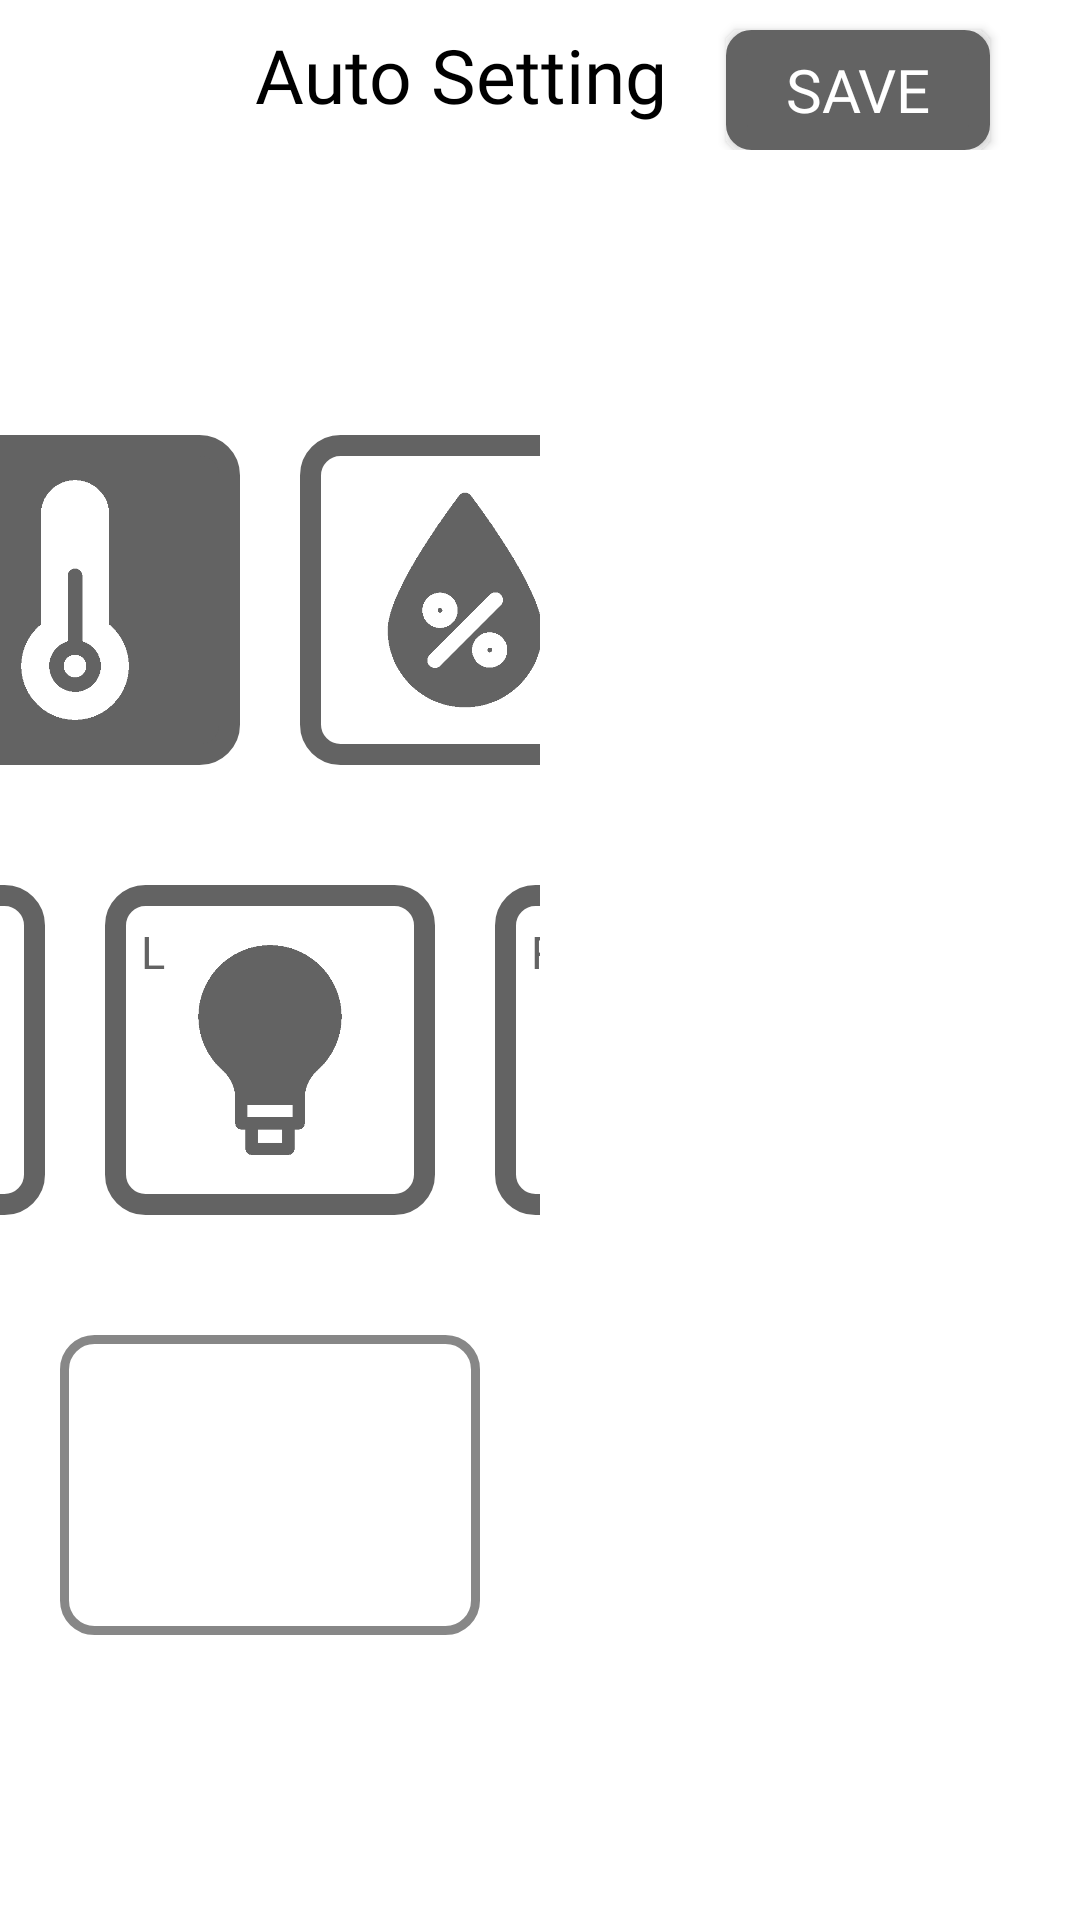

Android layout source for this screen:
<!-- AndroidManifest.xml: application theme Theme.Plant_IOT_Tablet -->
<!-- res/layout/activity_user_setting.xml -->
<?xml version="1.0" encoding="utf-8"?>
<LinearLayout xmlns:android="http://schemas.android.com/apk/res/android"
    xmlns:app="http://schemas.android.com/apk/res-auto"
    xmlns:tools="http://schemas.android.com/tools"
    android:layout_width="match_parent"
    android:layout_height="match_parent"
    android:orientation="vertical"
    tools:context=".UserSetting">

    <RelativeLayout
        android:layout_width="match_parent"
        android:layout_height="50dp">

        <ImageView
            android:id="@+id/backHome"
            android:layout_width="25dp"
            android:layout_height="25dp"
            android:layout_centerVertical="true"
            android:layout_marginLeft="30dp"
            android:src="@drawable/back" />

        <TextView
            android:layout_width="wrap_content"
            android:layout_height="wrap_content"
            android:layout_centerVertical="true"
            android:layout_marginLeft="30dp"
            android:layout_toRightOf="@+id/backHome"
            android:fontFamily="@font/title_font"
            android:text="Auto Setting"
            android:textColor="#000000"
            android:textSize="25dp" />

        <android.widget.Button
            android:id="@+id/saveBTN"
            android:layout_width="wrap_content"
            android:layout_height="40dp"
            android:layout_marginRight="30dp"
            android:layout_alignParentEnd="true"
            android:layout_alignParentRight="true"
            android:layout_alignParentBottom="true"
            android:text="SAVE"
            android:textColor="#ffffff"
            android:textSize="20dp"
            android:fontFamily="@font/title_font"
            android:background="@drawable/setting_btn_selector"/>

    </RelativeLayout>

    <LinearLayout
        android:layout_width="match_parent"
        android:layout_height="match_parent"
        android:orientation="horizontal">

        <LinearLayout
            android:layout_width="match_parent"
            android:layout_height="match_parent"
            android:layout_weight="1"
            android:orientation="vertical">

            <LinearLayout
                android:layout_width="match_parent"
                android:layout_height="match_parent"
                android:orientation="vertical"
                android:gravity="center">

                <LinearLayout
                    android:layout_width="match_parent"
                    android:layout_height="150dp"
                    android:layout_centerVertical="true"
                    android:gravity="center"
                    android:orientation="horizontal">

                    <RelativeLayout
                        android:id="@+id/tempBTN"
                        android:layout_width="110dp"
                        android:layout_height="110dp"
                        android:background="@drawable/setting_work_click_layout">

                        <ImageView
                            android:id="@+id/tempI"
                            android:layout_width="80dp"
                            android:layout_height="80dp"
                            android:layout_centerInParent="true"
                            android:src="@drawable/setting_temp_click" />
                    </RelativeLayout>

                    <RelativeLayout
                        android:id="@+id/humiBTN"
                        android:layout_width="110dp"
                        android:layout_height="110dp"
                        android:layout_marginLeft="20dp"
                        android:background="@drawable/setting_work_layout_selector">

                        <ImageView
                            android:id="@+id/humiI"
                            android:layout_width="80dp"
                            android:layout_height="80dp"
                            android:layout_centerInParent="true"
                            android:src="@drawable/setting_humi" />
                    </RelativeLayout>


                </LinearLayout>

                <LinearLayout
                    android:layout_width="match_parent"
                    android:layout_height="150dp"
                    android:gravity="center"
                    android:orientation="horizontal">

                    <RelativeLayout
                        android:id="@+id/fanBTN"
                        android:layout_width="110dp"
                        android:layout_height="110dp"
                        android:background="@drawable/setting_work_layout_selector">

                        <TextView
                            android:id="@+id/fanT"
                            android:layout_width="wrap_content"
                            android:layout_height="wrap_content"
                            android:layout_margin="12dp"
                            android:fontFamily="@font/title_font"
                            android:text="In"
                            android:textColor="#636363"
                            android:textSize="15dp" />

                        <ImageView
                            android:id="@+id/fanI"
                            android:layout_width="70dp"
                            android:layout_height="70dp"
                            android:layout_centerInParent="true"
                            android:src="@drawable/setting_fan" />
                    </RelativeLayout>

                    <RelativeLayout
                        android:id="@+id/ledLBTN"
                        android:layout_width="110dp"
                        android:layout_height="110dp"
                        android:layout_marginLeft="20dp"
                        android:background="@drawable/setting_work_layout_selector">

                        <TextView
                            android:id="@+id/ledLT"
                            android:layout_width="wrap_content"
                            android:layout_height="wrap_content"
                            android:layout_margin="12dp"
                            android:fontFamily="@font/title_font"
                            android:text="L"
                            android:textColor="#636363"
                            android:textSize="15dp" />

                        <ImageView
                            android:id="@+id/ledLI"
                            android:layout_width="70dp"
                            android:layout_height="70dp"
                            android:layout_centerInParent="true"
                            android:src="@drawable/setting_led" />
                    </RelativeLayout>

                    <RelativeLayout
                        android:id="@+id/ledRBTN"
                        android:layout_width="110dp"
                        android:layout_height="110dp"
                        android:layout_marginLeft="20dp"
                        android:background="@drawable/setting_work_layout_selector">

                        <TextView
                            android:id="@+id/ledRT"
                            android:layout_width="wrap_content"
                            android:layout_height="wrap_content"
                            android:layout_margin="12dp"
                            android:fontFamily="@font/title_font"
                            android:text="R"
                            android:textColor="#636363"
                            android:textSize="15dp" />

                        <ImageView
                            android:id="@+id/ledRI"
                            android:layout_width="70dp"
                            android:layout_height="70dp"
                            android:layout_centerInParent="true"
                            android:src="@drawable/setting_led" />
                    </RelativeLayout>

                </LinearLayout>

                <LinearLayout
                    android:layout_width="match_parent"
                    android:layout_height="100dp"
                    android:layout_margin="20dp"
                    android:gravity="center"
                    android:background="@drawable/setting_print_layout">

                    <TextView
                        android:id="@+id/autoValue"
                        android:layout_width="wrap_content"
                        android:layout_height="wrap_content"
                        android:text=""
                        android:textColor="#000000"
                        android:textSize="30dp"
                        android:textStyle="bold"
                        android:fontFamily="@font/main_font"/>

                </LinearLayout>

            </LinearLayout>

        </LinearLayout>

        <LinearLayout
            android:layout_width="match_parent"
            android:layout_height="match_parent"
            android:layout_marginTop="10dp"
            android:layout_marginRight="20dp"
            android:layout_marginBottom="20dp"
            android:layout_weight="1"
            android:background="@drawable/setting_edit_layout">

            <FrameLayout
                android:id="@+id/frameLayout"
                android:layout_width="match_parent"
                android:layout_height="match_parent"
                android:layout_margin="10dp"/>
        </LinearLayout>
    </LinearLayout>
</LinearLayout>
<!-- resources referenced by this layout -->
<resources>
  <!-- drawable setting_btn_selector (drawable) -->
  <?xml version="1.0" encoding="utf-8"?>
  <selector xmlns:android="http://schemas.android.com/apk/res/android">
      <item android:drawable="@drawable/setting_btn_focus" android:state_pressed="true"/>
      <item android:drawable="@drawable/setting_btn_focus" android:state_focused="true"/>
      <item android:drawable="@drawable/setting_btn"/>
  </selector>
  <!-- drawable setting_print_layout (drawable) -->
  <?xml version="1.0" encoding="utf-8"?>
  <shape xmlns:android="http://schemas.android.com/apk/res/android"
      android:shape="rectangle">
      <stroke
          android:color="#878787"
          android:width="3dp"/>
      <solid
          android:color="#FFFFFF"/>
      <size
          android:width="70dp"
          android:height="70dp" />
      <corners android:radius="10dp" />
  </shape>
  <!-- drawable setting_work_click_layout (drawable) -->
  <?xml version="1.0" encoding="utf-8"?>
  <shape xmlns:android="http://schemas.android.com/apk/res/android"
      android:shape="rectangle">
      <stroke
          android:color="#636363"
          android:width="7dp"/>
      <solid
          android:color="#636363"/>
      <size
          android:width="70dp"
          android:height="70dp" />
      <corners android:radius="10dp" />
  </shape>
  <!-- drawable setting_work_layout_selector (drawable) -->
  <?xml version="1.0" encoding="utf-8"?>
  <selector xmlns:android="http://schemas.android.com/apk/res/android">
      <item android:drawable="@drawable/setting_work_layout_focus" android:state_pressed="true"/>
      <item android:drawable="@drawable/setting_work_layout_focus" android:state_focused="true"/>
      <item android:drawable="@drawable/setting_work_layout"/>
  </selector>
  <!-- drawable setting_btn_focus (drawable) -->
  <?xml version="1.0" encoding="utf-8"?>
  <shape xmlns:android="http://schemas.android.com/apk/res/android"
      android:shape="rectangle">
      <stroke
          android:color="#575757"
          android:width="7dp"/>
      <solid
          android:color="#575757"/>
      <size
          android:width="70dp"
          android:height="70dp" />
      <corners android:radius="5dp" />
  </shape>
  <!-- drawable setting_btn (drawable) -->
  <?xml version="1.0" encoding="utf-8"?>
  <shape xmlns:android="http://schemas.android.com/apk/res/android"
      android:shape="rectangle">
      <stroke
          android:color="#636363"
          android:width="7dp"/>
      <solid
          android:color="#636363"/>
      <size
          android:width="70dp"
          android:height="70dp" />
      <corners android:radius="5dp" />
  </shape>
  <!-- drawable setting_work_layout_focus (drawable) -->
  <?xml version="1.0" encoding="utf-8"?>
  <shape xmlns:android="http://schemas.android.com/apk/res/android"
      android:shape="rectangle">
      <stroke
          android:color="#636363"
          android:width="7dp"/>
      <solid
          android:color="#DCDCDC"/>
      <size
          android:width="70dp"
          android:height="70dp" />
      <corners android:radius="10dp" />
  </shape>
  <!-- drawable setting_work_layout (drawable) -->
  <?xml version="1.0" encoding="utf-8"?>
  <shape xmlns:android="http://schemas.android.com/apk/res/android"
      android:shape="rectangle">
      <stroke
          android:color="#636363"
          android:width="7dp"/>
      <solid
          android:color="#FFFFFF"/>
      <size
          android:width="70dp"
          android:height="70dp" />
      <corners android:radius="10dp" />
  </shape>
</resources>
